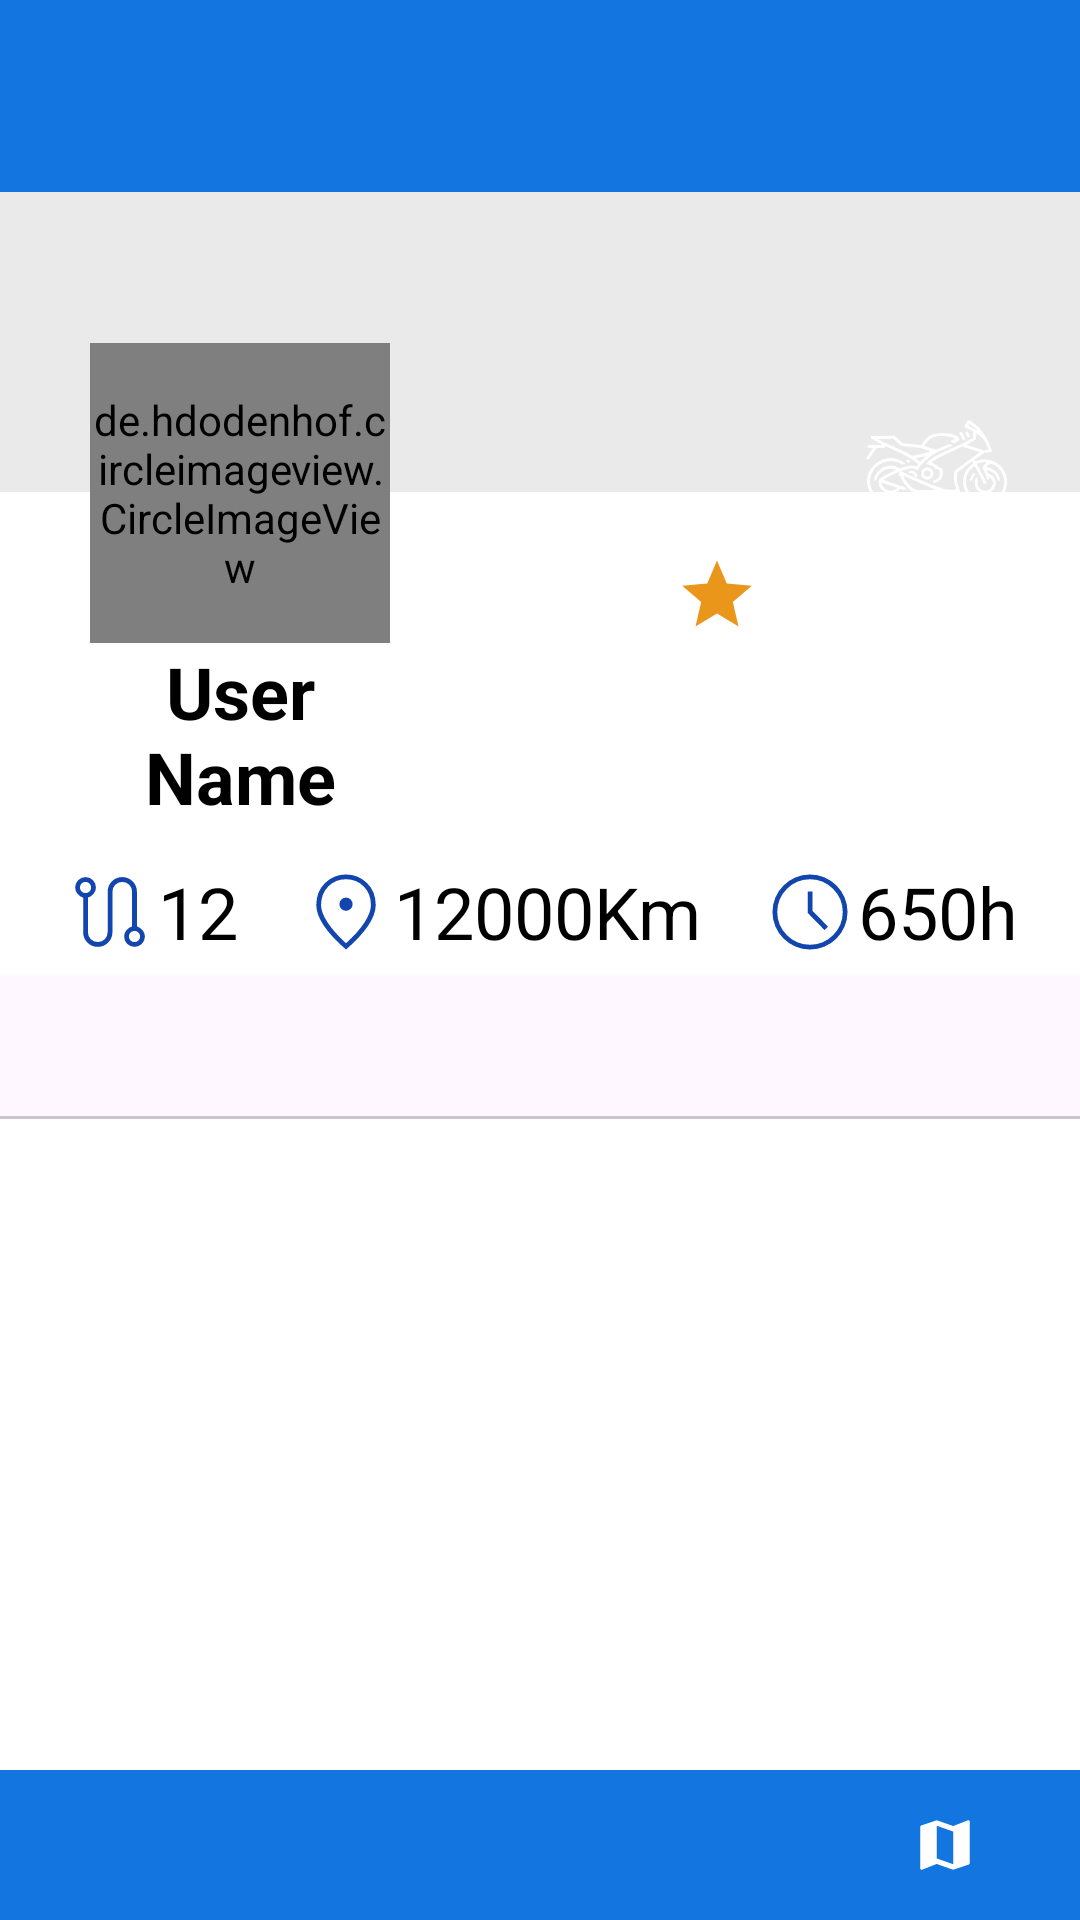

Android layout source for this screen:
<!-- AndroidManifest.xml: application theme Theme.Wheely -->
<!-- res/layout/user_profile_main.xml -->
<?xml version="1.0" encoding="utf-8"?>
<androidx.coordinatorlayout.widget.CoordinatorLayout xmlns:android="http://schemas.android.com/apk/res/android"
    xmlns:app="http://schemas.android.com/apk/res-auto"
    android:id="@+id/main_container"
    android:layout_width="match_parent"
    android:layout_height="match_parent"
    android:background="@color/colorOnPrimary">

    <com.google.android.material.appbar.AppBarLayout
        android:id="@+id/app_bar_layout"
        android:layout_width="match_parent"
        android:layout_height="wrap_content">

        <androidx.appcompat.widget.Toolbar
            android:id="@+id/toolbar_profile"
            android:layout_width="match_parent"
            android:layout_height="?attr/actionBarSize"
            android:background="@color/colorPrimary"
            android:theme="@style/ToolbarStyle"
            app:layout_collapseMode="pin"
            app:layout_scrollFlags="scroll|enterAlways">

            <TextView
                android:id="@+id/toolbar_title"
                android:layout_width="wrap_content"
                android:layout_height="wrap_content"
                android:layout_gravity="center"
                android:textAppearance="@style/TextAppearance.Widget.AppCompat.Toolbar.Title"
                android:textColor="@android:color/white" />
        </androidx.appcompat.widget.Toolbar>

        <androidx.constraintlayout.widget.ConstraintLayout
            android:id="@+id/body_main_container"
            android:layout_width="match_parent"
            android:layout_height="wrap_content"
            app:layout_scrollFlags="scroll|enterAlways"
            android:background="@color/white">
            <ImageView
                android:id="@+id/banner_profile"
                android:layout_width="0dp"
                android:layout_height="100dp"
                android:scaleType="centerCrop"
                android:src="@drawable/ic_profile_banner"
                app:layout_constraintEnd_toEndOf="parent"
                app:layout_constraintStart_toStartOf="parent"
                app:layout_constraintTop_toTopOf="@id/body_main_container" />

            <de.hdodenhof.circleimageview.CircleImageView
                android:id="@+id/profile_image"
                android:layout_width="100dp"
                android:layout_height="100dp"
                android:layout_marginStart="30dp"
                android:layout_marginTop="-50dp"
                android:src="@drawable/user_default_pic"
                app:civ_border_color="@color/bottomNavInactiveColor"
                app:civ_border_width="4dp"
                app:layout_constraintStart_toStartOf="parent"
                app:layout_constraintTop_toBottomOf="@+id/banner_profile" />

            <TextView
                android:id="@+id/user_name"
                android:layout_width="0dp"
                android:layout_height="wrap_content"
                android:text="User Name"
                android:textAlignment="center"
                android:textSize="24sp"
                android:textStyle="bold"
                app:layout_constraintEnd_toEndOf="@+id/profile_image"
                app:layout_constraintStart_toStartOf="@+id/profile_image"
                app:layout_constraintTop_toBottomOf="@+id/profile_image" />

            <ImageView
                android:id="@+id/highlight_icon"
                android:layout_width="wrap_content"
                android:layout_height="wrap_content"
                android:src="@drawable/ic_highlight"
                app:layout_constraintBottom_toBottomOf="@+id/selected_highlight_text"
                app:layout_constraintEnd_toStartOf="@+id/selected_highlight_text"
                app:layout_constraintTop_toTopOf="@+id/selected_highlight_text" />

            <TextView
                android:id="@+id/selected_highlight_text"
                android:layout_width="wrap_content"
                android:layout_height="wrap_content"
                android:layout_marginStart="20dp"
                android:textAlignment="center"
                android:textColor="@color/colorPrimaryDark"
                android:textSize="24sp"
                app:layout_constraintBottom_toBottomOf="@+id/profile_image"
                app:layout_constraintEnd_toEndOf="parent"
                app:layout_constraintStart_toEndOf="@+id/profile_image" />

            <TextView
                android:id="@+id/selected_highlight_value"
                android:layout_width="wrap_content"
                android:layout_height="wrap_content"
                android:layout_alignParentEnd="true"
                android:textAlignment="center"
                android:textSize="24sp"
                app:layout_constraintBottom_toBottomOf="@+id/user_name"
                app:layout_constraintEnd_toEndOf="@+id/selected_highlight_text"
                app:layout_constraintStart_toStartOf="@+id/selected_highlight_text"
                app:layout_constraintTop_toBottomOf="@+id/profile_image" />


            <LinearLayout
                android:id="@+id/linearLayout"
                android:layout_width="0dp"
                android:layout_height="50dp"
                android:gravity="bottom|center"
                android:paddingBottom="5dp"
                android:orientation="horizontal"
                app:layout_constraintEnd_toEndOf="parent"
                app:layout_constraintStart_toStartOf="parent"
                app:layout_constraintTop_toBottomOf="@+id/user_name">

                <ImageView
                    android:id="@+id/route_icon"
                    android:layout_width="wrap_content"
                    android:layout_height="wrap_content"
                    android:src="@drawable/ic_route" />

                <TextView
                    android:id="@+id/total_tracks_value"
                    android:layout_width="wrap_content"
                    android:layout_height="match_parent"
                    android:gravity="bottom"
                    android:text="12"
                    android:textSize="24sp" />

                <ImageView
                    android:id="@+id/distance_icon"
                    android:layout_width="wrap_content"
                    android:layout_height="wrap_content"
                    android:layout_marginStart="20dp"
                    android:src="@drawable/ic_distance" />

                <TextView
                    android:id="@+id/total_distance_value"
                    android:layout_width="wrap_content"
                    android:layout_height="match_parent"
                    android:gravity="bottom"
                    android:text="12000Km"
                    android:textSize="24sp" />

                <ImageView
                    android:id="@+id/timer_icon"
                    android:layout_width="wrap_content"
                    android:layout_height="wrap_content"
                    android:layout_marginStart="20dp"
                    android:src="@drawable/ic_timer" />

                <TextView
                    android:id="@+id/total_riding_time"
                    android:layout_width="wrap_content"
                    android:layout_height="match_parent"
                    android:gravity="bottom"
                    android:text="650h"
                    android:textSize="24sp" />
            </LinearLayout>
        </androidx.constraintlayout.widget.ConstraintLayout>

        <com.google.android.material.tabs.TabLayout
            android:id="@+id/tab_layout"
            style="@style/MyTabLayout"
            android:layout_width="match_parent"
            android:layout_height="wrap_content"
            app:tabIconTint="@color/tab_icon_selector"/>
    </com.google.android.material.appbar.AppBarLayout>

    <androidx.viewpager2.widget.ViewPager2
        android:id="@+id/view_pager"
        android:layout_width="match_parent"
        android:layout_height="wrap_content"
        android:paddingBottom="50dp"
        app:layout_behavior="@string/appbar_scrolling_view_behavior" />

    <com.google.android.material.bottomnavigation.BottomNavigationView
        android:id="@+id/bottomNavigation"
        style="@style/MyBottomNavigation"
        android:layout_width="match_parent"
        android:layout_height="50dp"
        android:layout_gravity="bottom"
        app:itemIconSize="22dp"
        app:itemPaddingBottom="10dp"
        app:itemPaddingTop="5dp"
        app:labelVisibilityMode="unlabeled"
        app:menu="@menu/bottom_navigation_menu" />

</androidx.coordinatorlayout.widget.CoordinatorLayout>
<!-- resources referenced by this layout -->
<resources>
  <color name="bottomNavInactiveColor">@color/colorOnPrimary</color>
  <color name="colorOnPrimary">#FFFFFF</color>
  <color name="colorPrimary">#1375DF</color>
  <color name="colorPrimaryDark">#1245AE</color>
  <color name="white">#FFFFFFFF</color>
  <!-- drawable ic_highlight (drawable) -->
  <vector xmlns:android="http://schemas.android.com/apk/res/android"
      android:width="32dp"
      android:height="32dp"
      android:viewportWidth="960"
      android:viewportHeight="960"
      android:tint="@color/colorAccent">
    <path
        android:fillColor="@android:color/white"
        android:pathData="M264.93,796.09L321.73,551.12L131.7,386.72L382.44,364.77L480,133.98L578.09,364.77L828.3,386.72L638.25,551.12L695.53,796.09L480.23,666L264.93,796.09Z"/>
  </vector>
  <style name="MyBottomNavigation" parent="Widget.Material3.BottomNavigationView">
          <item name="itemIconTint">@drawable/bottom_navigation_selector</item>
          <item name="backgroundTint">@color/bottomNavBackgroundColor</item>
          <item name="itemActiveIndicatorStyle">@style/MyCustomNavIndicator</item>
      </style>
  <style name="MyTabLayout" parent="Widget.Material3.TabLayout">
          <item name="tabIndicatorColor">@color/colorAccent</item>
          <item name="tabSelectedTextColor">@color/colorAccent</item>
          <item name="tabTextColor">@color/bottomNavInactiveColor</item>
          <item name="tabTextAppearance">@style/MyTabTextAppearance</item>
          <item name="tabBackground">@color/colorPrimaryDark</item>
      </style>
  <style name="ToolbarStyle" parent="Theme.Material3.DayNight.NoActionBar">
          <item name="tint">@color/white</item>
          <item name="android:paddingStart">0dp</item>
          <item name="android:paddingEnd">0dp</item>
          <item name="android:textColor">@color/bottomNavInactiveColor</item>
          <item name="popupMenuBackground">@color/colorPrimaryVariant</item>
      </style>
  <style name="Theme.Wheely" parent="Base.Theme.Wheely" />
  <color name="colorAccent">#e9961b</color>
  <!-- drawable bottom_navigation_selector (drawable) -->
  <?xml version="1.0" encoding="utf-8"?>
  <selector xmlns:android="http://schemas.android.com/apk/res/android">
      <item android:color="@color/colorOnPrimary" android:state_checked="true" />
      <item android:color="@color/colorOnPrimary" android:state_checked="false" />
  </selector>
  <color name="bottomNavBackgroundColor">@color/colorPrimary</color>
  <style name="MyCustomNavIndicator" parent="Widget.Material3.BottomNavigationView.ActiveIndicator">
          <item name="android:color">@color/colorPrimaryVariant</item>
      </style>
  <style name="MyTabTextAppearance" parent="">
          <item name="android:textAllCaps">true</item>
          <item name="android:textSize">16sp</item>
          <item name="android:textColor">@drawable/tab_item_selector</item>
      </style>
  <color name="colorPrimaryVariant">#5FB6FF</color>
  <!-- drawable tab_item_selector (drawable) -->
  <?xml version="1.0" encoding="utf-8"?>
  <selector xmlns:android="http://schemas.android.com/apk/res/android">
      <item android:color="@color/colorAccent" android:state_selected="true" />
      <item android:color="@color/bottomNavInactiveColor" android:state_selected="false" />
  </selector>
  <color name="colorSecondary">#df7c13</color>
  <color name="colorSecondaryVariant">#f3ca83</color>
  <color name="colorOnSecondary">#FFFFFF</color>
  <color name="windowBackground">#FFFFFF</color>
  <color name="textColor">#000000</color>
</resources>
